The GitHub repository imurbi/Machine_Learning contains a labelled image folder "Machine_Learning" with 2 categories: helipad, no helipad. Examples follow, each with its label.

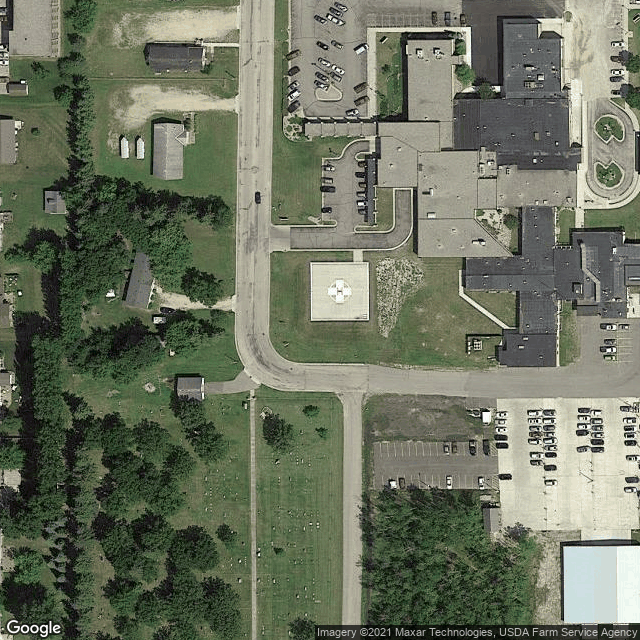
Label: helipad

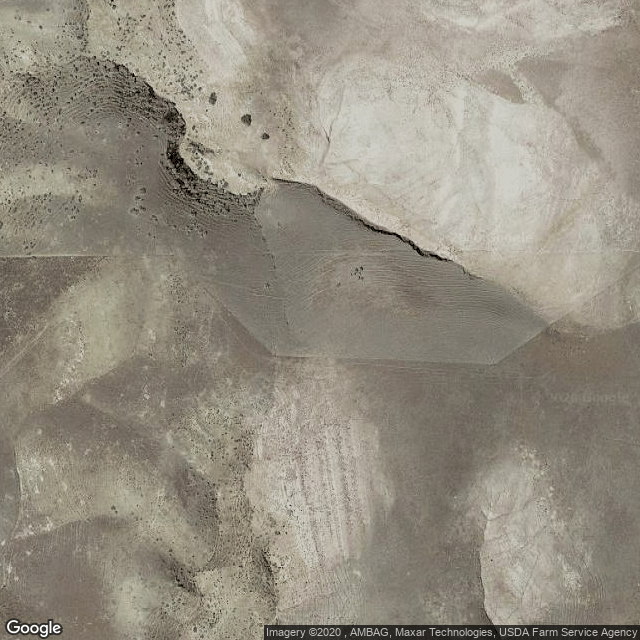
Label: no helipad

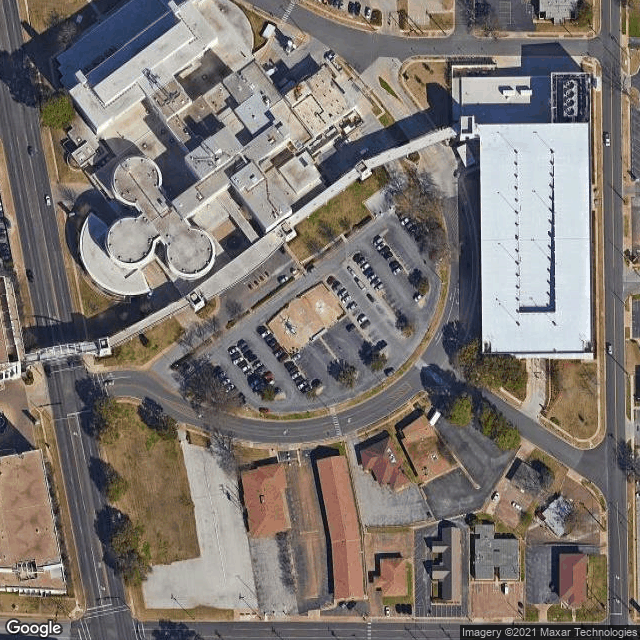
Label: helipad

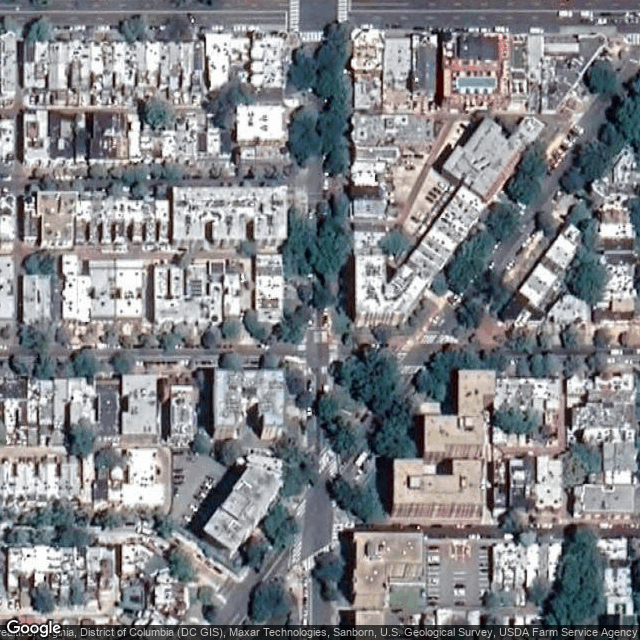
Label: no helipad

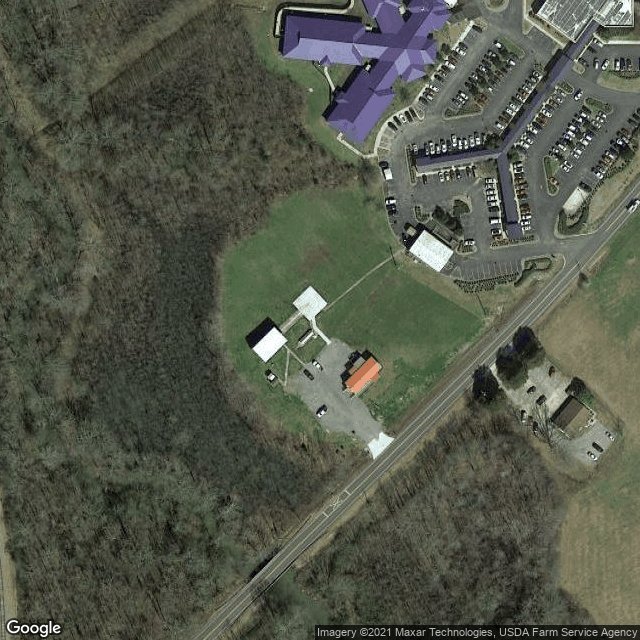
Label: helipad

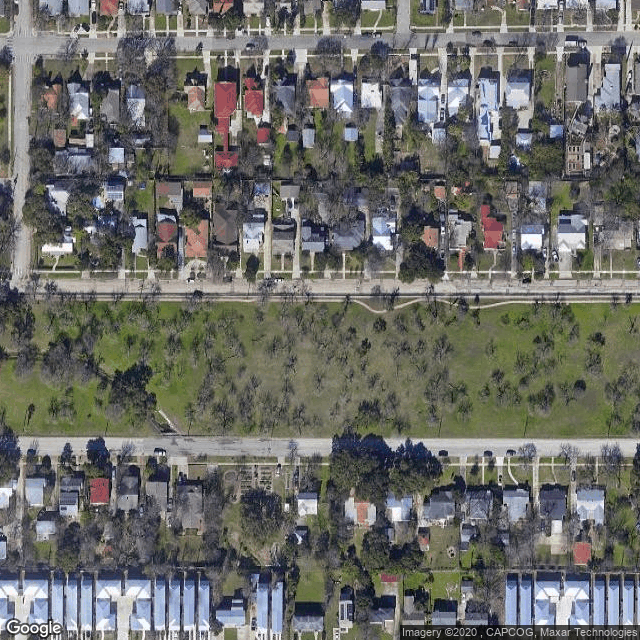
Label: no helipad
